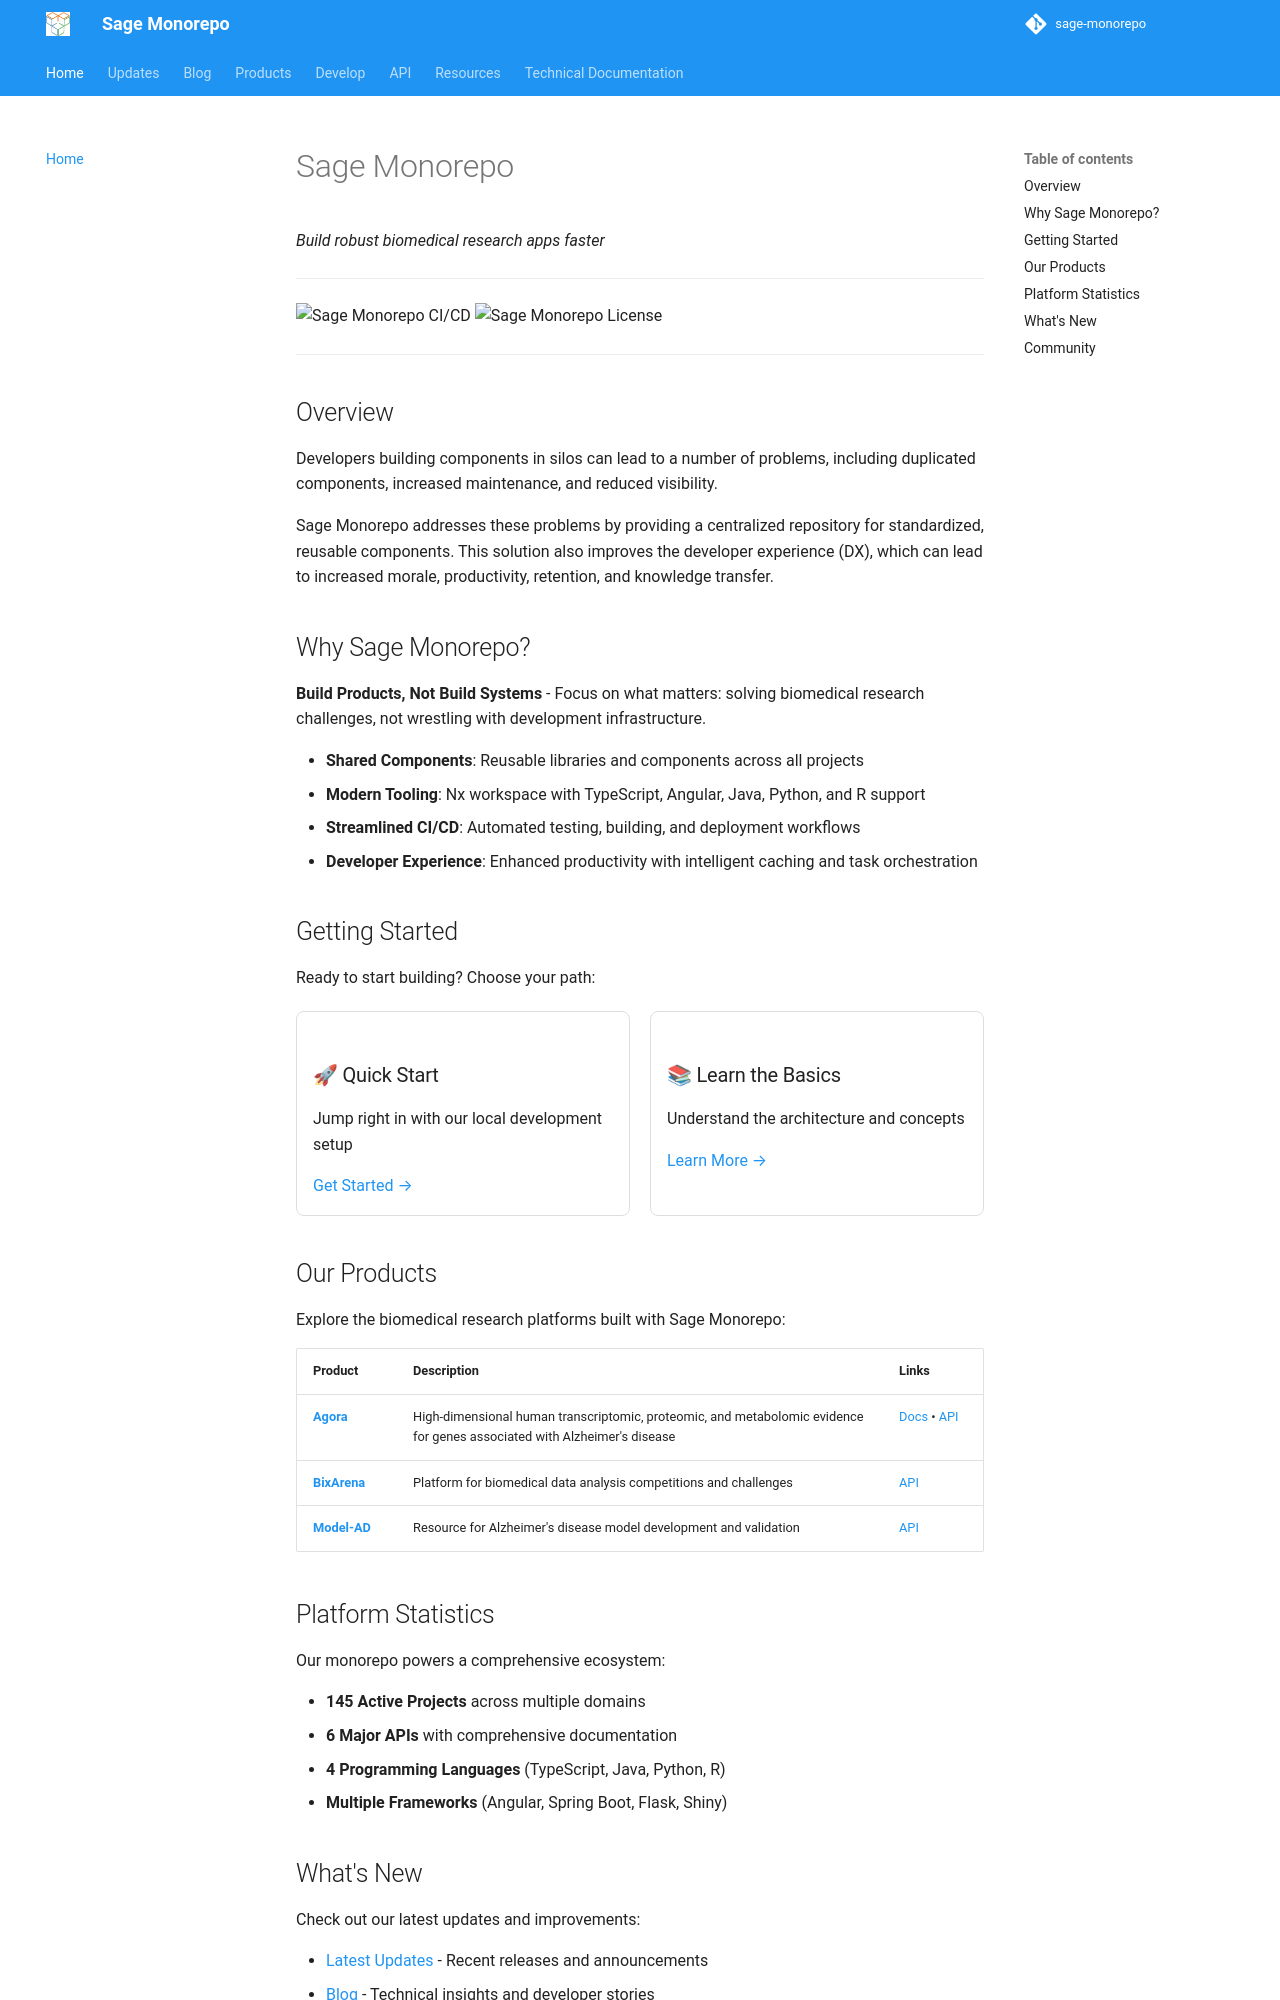

repository: Sage-Bionetworks/sage-monorepo · page: index.html · generator: mkdocs

# Sage Monorepo

_Build robust biomedical research apps faster_

---

<img src="https://img.shields.io/github/actions/workflow/status/Sage-Bionetworks/sage-monorepo/ci.yml?branch=main&color=007acc&labelColor=555555&logoColor=ffffff&style=for-the-badge&logo=github&label=CI/CD" alt="Sage Monorepo CI/CD" />
<img src="https://img.shields.io/github/license/Sage-Bionetworks/sage-monorepo.svg?color=007acc&labelColor=555555&logoColor=ffffff&style=for-the-badge&logo=github)](https://github.com/Sage-Bionetworks/sage-monorepo/blob/main/LICENSE" alt="Sage Monorepo License" />

---

## Overview

Developers building components in silos can lead to a number of problems, including duplicated
components, increased maintenance, and reduced visibility.

Sage Monorepo addresses these problems by providing a centralized repository for standardized,
reusable components. This solution also improves the developer experience (DX), which can lead to
increased morale, productivity, retention, and knowledge transfer.

## Why Sage Monorepo?

**Build Products, Not Build Systems** - Focus on what matters: solving biomedical research challenges, not wrestling with development infrastructure.

- **Shared Components**: Reusable libraries and components across all projects
- **Modern Tooling**: Nx workspace with TypeScript, Angular, Java, Python, and R support
- **Streamlined CI/CD**: Automated testing, building, and deployment workflows
- **Developer Experience**: Enhanced productivity with intelligent caching and task orchestration

## Getting Started

Ready to start building? Choose your path:

<div style="display: grid; grid-template-columns: 1fr 1fr; gap: 20px; margin: 20px 0;">
  <div style="border: 1px solid #ddd; border-radius: 8px; padding: 16px;">
    <h3>🚀 Quick Start</h3>
    <p>Jump right in with our local development setup</p>
    <a href="develop/quick-start">Get Started →</a>
  </div>
  <div style="border: 1px solid #ddd; border-radius: 8px; padding: 16px;">
    <h3>📚 Learn the Basics</h3>
    <p>Understand the architecture and concepts</p>
    <a href="develop/architecture/what-is-nx">Learn More →</a>
  </div>
</div>

## Our Products

Explore the biomedical research platforms built with Sage Monorepo:

| Product                                                | Description                                                                                                              | Links                                           |
| ------------------------------------------------------ | ------------------------------------------------------------------------------------------------------------------------ | ----------------------------------------------- |
| **[Agora](https://agora.adknowledgeportal.org/genes)** | High-dimensional human transcriptomic, proteomic, and metabolomic evidence for genes associated with Alzheimer's disease | [Docs](products/agora.md) • [API](api/agora.md) |
| **[BixArena](https://bixarena.synapse.org/)**          | Platform for biomedical data analysis competitions and challenges                                                        | [API](api/bixarena.md)                          |
| **[Model-AD](https://www.model-ad.org/)**              | Resource for Alzheimer's disease model development and validation                                                        | [API](api/model-ad.md)                          |
